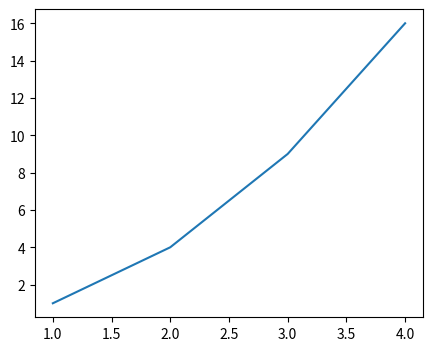

Generate this figure with matplotlib:
'''
    선그래프
    -plt.plot() 함수 이용
    -선(line) 또는 마커(marker, point) 그릴 때 사용

'''
import matplotlib.pyplot as plt

fig = plt.figure(figsize=(5,4))

plt.plot([1,2,3,4],[1,4,9,16]) #x값, y값

plt.show()